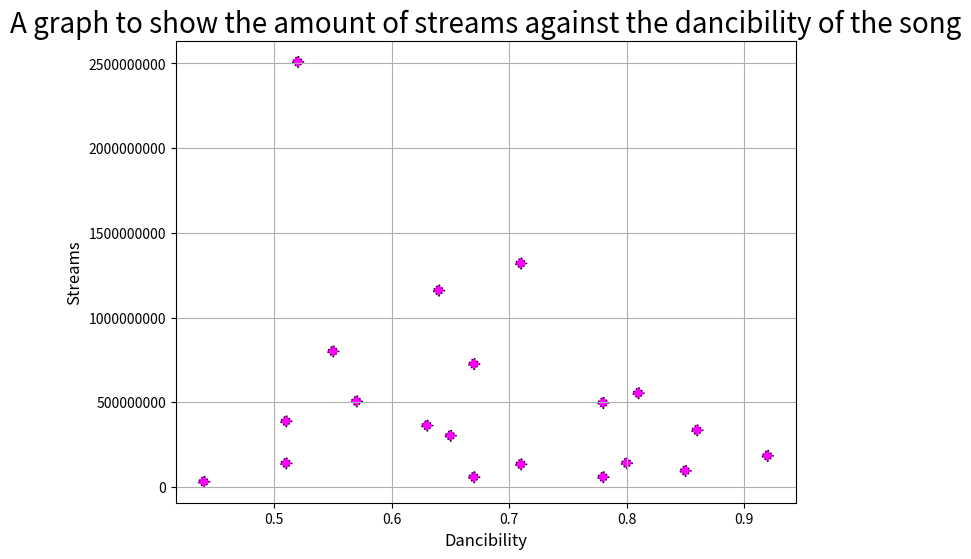

Write Python code to recreate this figure.
import matplotlib.pyplot as plt

#A list of the dancibility of the top 20 songs in the database
danceability = [0.8, 0.71, 0.51, 0.55, 0.65, 0.92, 0.67, 0.67, 0.85, 0.81,
                0.57, 0.78, 0.71, 0.51, 0.52, 0.64, 0.78, 0.44, 0.86, 0.63]

#A list of the streams of 20 different songs, corresponding with the danciblity list                
streams = [141000000, 134000000, 140000000, 801000000, 303000000, 184000000, 726000000, 58149378, 95217315, 554000000,
           506000000, 58255150, 1320000000, 388000000, 2510000000, 1160000000, 497000000, 30546883, 335000000, 363000000]

#Creating the scatter plot
fig, ax = plt.subplots(figsize=(8, 6))
ax.scatter(danceability, streams, color='magenta', marker='D', linestyle = ':', edgecolors = 'black')

#Setting the labels and the title
ax.set_title("A graph to show the amount of streams against the dancibility of the song", fontsize =20)
ax.set_xlabel("Dancibility", fontsize = 12)
ax.set_ylabel("Streams", fontsize = 12)

#Adding grid lines
ax.xaxis.grid(True)
ax.yaxis.grid(True)

#Setting the y-axis to display the correct intervals
ax.ticklabel_format(style='plain', axis ='y')

#Show plot
plt.show()